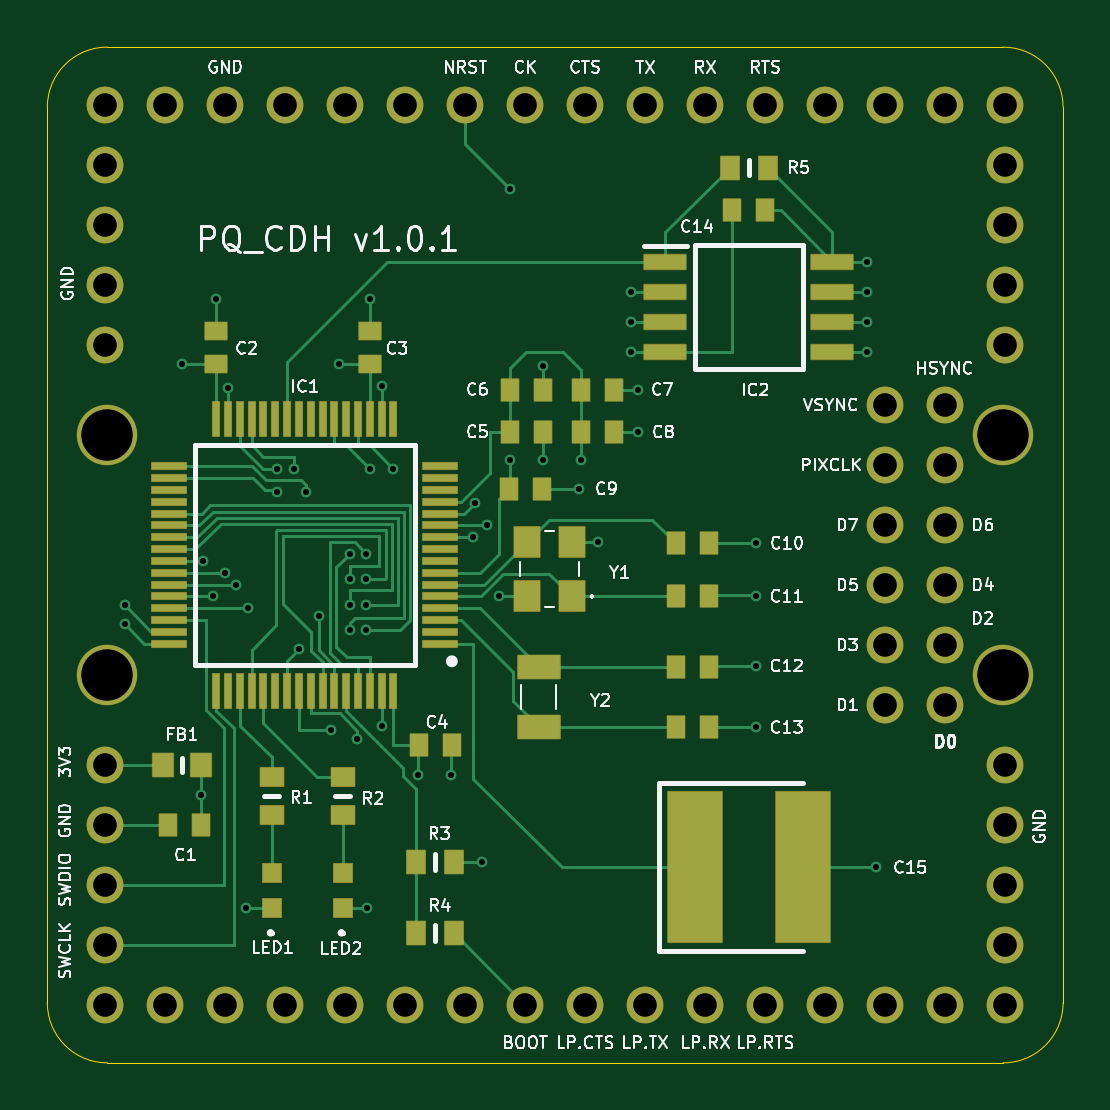
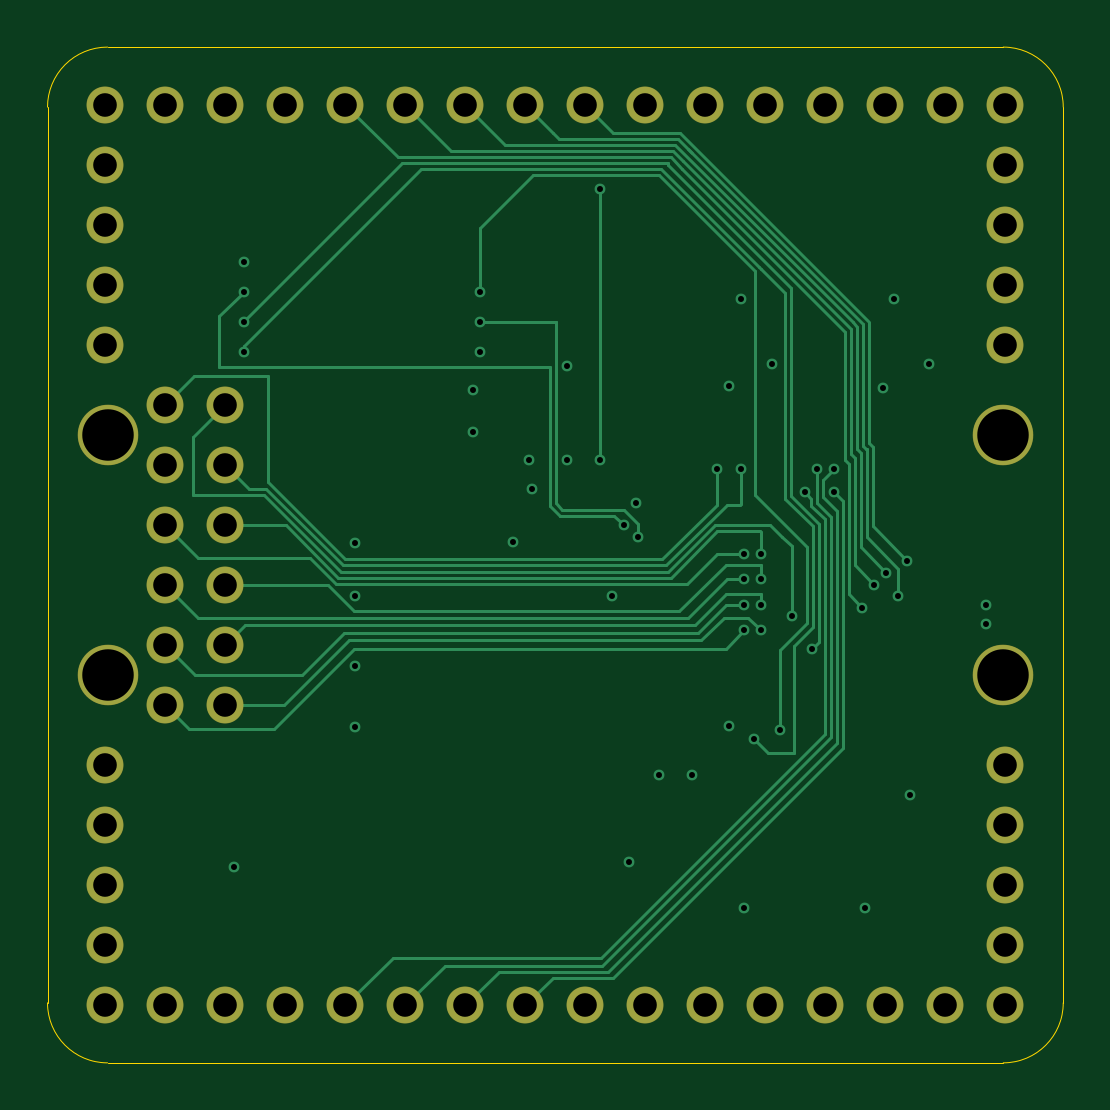
Circuit board: 12 layer files. Board 43.0 x 43.0 mm.
- bottom_copper: pq-cdh-B_Cu.gbr (18057 bytes)
- bottom_mask: pq-cdh-B_Mask.gbr (2389 bytes)
- paste: pq-cdh-B_Paste.gbr (470 bytes)
- bottom_silk: pq-cdh-B_Silkscreen.gbr (471 bytes)
- outline: pq-cdh-Edge_Cuts.gbr (1041 bytes)
- top_copper: pq-cdh-F_Cu.gbr (29981 bytes)
- top_mask: pq-cdh-F_Mask.gbr (8480 bytes)
- paste: pq-cdh-F_Paste.gbr (4826 bytes)
- top_silk: pq-cdh-F_Silkscreen.gbr (54721 bytes)
- inner_copper: pq-cdh-In1_Cu.gbr (195958 bytes)
- inner_copper: pq-cdh-In2_Cu.gbr (214411 bytes)
- drill: pq-cdh.drl (2544 bytes)

=== bottom_copper: pq-cdh-B_Cu.gbr (18057 bytes, source omitted) ===
=== bottom_mask: pq-cdh-B_Mask.gbr ===
%TF.GenerationSoftware,KiCad,Pcbnew,(6.0.5)*%
%TF.CreationDate,2022-06-02T11:43:32-04:00*%
%TF.ProjectId,pq-cdh,70712d63-6468-42e6-9b69-6361645f7063,V1.0.1*%
%TF.SameCoordinates,Original*%
%TF.FileFunction,Soldermask,Bot*%
%TF.FilePolarity,Negative*%
%FSLAX46Y46*%
G04 Gerber Fmt 4.6, Leading zero omitted, Abs format (unit mm)*
G04 Created by KiCad (PCBNEW (6.0.5)) date 2022-06-02 11:43:32*
%MOMM*%
%LPD*%
G01*
G04 APERTURE LIST*
%ADD10C,1.565400*%
%ADD11C,2.565400*%
G04 APERTURE END LIST*
D10*
%TO.C,J1*%
X135950000Y-116890000D03*
X135950000Y-119430000D03*
X135950000Y-121970000D03*
X135950000Y-124510000D03*
%TD*%
%TO.C,J5*%
X135950000Y-88950000D03*
X138490000Y-88950000D03*
X141030000Y-88950000D03*
X143570000Y-88950000D03*
X146110000Y-88950000D03*
X148650000Y-88950000D03*
X151190000Y-88950000D03*
X153730000Y-88950000D03*
X156270000Y-88950000D03*
X158810000Y-88950000D03*
X161350000Y-88950000D03*
X163890000Y-88950000D03*
X166430000Y-88950000D03*
X168970000Y-88950000D03*
X171510000Y-88950000D03*
X174050000Y-88950000D03*
%TD*%
D11*
%TO.C,J6*%
X173960000Y-113080000D03*
X136040000Y-113080000D03*
X173960000Y-102920000D03*
X136040000Y-102920000D03*
%TD*%
D10*
%TO.C,J7*%
X171510000Y-114350000D03*
X168970000Y-114350000D03*
X171510000Y-111810000D03*
X168970000Y-111810000D03*
X171510000Y-109270000D03*
X168970000Y-109270000D03*
X171510000Y-106730000D03*
X168970000Y-106730000D03*
X171510000Y-104190000D03*
X168970000Y-104190000D03*
X171510000Y-101650000D03*
X168970000Y-101650000D03*
%TD*%
%TO.C,J8*%
X174050000Y-116890000D03*
X174050000Y-119430000D03*
X174050000Y-121970000D03*
X174050000Y-124510000D03*
%TD*%
%TO.C,J4*%
X135950000Y-91490000D03*
X135950000Y-94030000D03*
X135950000Y-96570000D03*
X135950000Y-99110000D03*
%TD*%
%TO.C,J2*%
X135950000Y-127050000D03*
X138490000Y-127050000D03*
X141030000Y-127050000D03*
X143570000Y-127050000D03*
X146110000Y-127050000D03*
X148650000Y-127050000D03*
X151190000Y-127050000D03*
X153730000Y-127050000D03*
X156270000Y-127050000D03*
X158810000Y-127050000D03*
X161350000Y-127050000D03*
X163890000Y-127050000D03*
X166430000Y-127050000D03*
X168970000Y-127050000D03*
X171510000Y-127050000D03*
X174050000Y-127050000D03*
%TD*%
%TO.C,J3*%
X174050000Y-99110000D03*
X174050000Y-96570000D03*
X174050000Y-94030000D03*
X174050000Y-91490000D03*
%TD*%
M02*

=== paste: pq-cdh-B_Paste.gbr ===
%TF.GenerationSoftware,KiCad,Pcbnew,(6.0.5)*%
%TF.CreationDate,2022-06-02T11:43:32-04:00*%
%TF.ProjectId,pq-cdh,70712d63-6468-42e6-9b69-6361645f7063,V1.0.1*%
%TF.SameCoordinates,Original*%
%TF.FileFunction,Paste,Bot*%
%TF.FilePolarity,Positive*%
%FSLAX46Y46*%
G04 Gerber Fmt 4.6, Leading zero omitted, Abs format (unit mm)*
G04 Created by KiCad (PCBNEW (6.0.5)) date 2022-06-02 11:43:32*
%MOMM*%
%LPD*%
G01*
G04 APERTURE LIST*
G04 APERTURE END LIST*
M02*

=== bottom_silk: pq-cdh-B_Silkscreen.gbr ===
%TF.GenerationSoftware,KiCad,Pcbnew,(6.0.5)*%
%TF.CreationDate,2022-06-02T11:43:32-04:00*%
%TF.ProjectId,pq-cdh,70712d63-6468-42e6-9b69-6361645f7063,V1.0.1*%
%TF.SameCoordinates,Original*%
%TF.FileFunction,Legend,Bot*%
%TF.FilePolarity,Positive*%
%FSLAX46Y46*%
G04 Gerber Fmt 4.6, Leading zero omitted, Abs format (unit mm)*
G04 Created by KiCad (PCBNEW (6.0.5)) date 2022-06-02 11:43:32*
%MOMM*%
%LPD*%
G01*
G04 APERTURE LIST*
G04 APERTURE END LIST*
M02*

=== outline: pq-cdh-Edge_Cuts.gbr ===
%TF.GenerationSoftware,KiCad,Pcbnew,(6.0.5)*%
%TF.CreationDate,2022-06-02T11:43:32-04:00*%
%TF.ProjectId,pq-cdh,70712d63-6468-42e6-9b69-6361645f7063,V1.0.1*%
%TF.SameCoordinates,Original*%
%TF.FileFunction,Profile,NP*%
%FSLAX46Y46*%
G04 Gerber Fmt 4.6, Leading zero omitted, Abs format (unit mm)*
G04 Created by KiCad (PCBNEW (6.0.5)) date 2022-06-02 11:43:32*
%MOMM*%
%LPD*%
G01*
G04 APERTURE LIST*
%TA.AperFunction,Profile*%
%ADD10C,0.050000*%
%TD*%
G04 APERTURE END LIST*
D10*
X136040000Y-129500000D02*
X173960000Y-129500000D01*
X136040000Y-86500000D02*
X173960000Y-86500000D01*
X133500000Y-126960000D02*
G75*
G03*
X136040000Y-129500000I2540000J0D01*
G01*
X136040000Y-86500000D02*
G75*
G03*
X133500000Y-89040000I0J-2540000D01*
G01*
X173960000Y-129500000D02*
G75*
G03*
X176500000Y-126960000I0J2540000D01*
G01*
X176500000Y-89040000D02*
G75*
G03*
X173960000Y-86500000I-2540000J0D01*
G01*
X176500000Y-89040000D02*
X176500000Y-126960000D01*
X133500000Y-126960000D02*
X133500000Y-89040000D01*
M02*

=== top_copper: pq-cdh-F_Cu.gbr (29981 bytes, source omitted) ===
=== top_mask: pq-cdh-F_Mask.gbr (8480 bytes, source omitted) ===
=== paste: pq-cdh-F_Paste.gbr ===
%TF.GenerationSoftware,KiCad,Pcbnew,(6.0.5)*%
%TF.CreationDate,2022-06-02T11:43:32-04:00*%
%TF.ProjectId,pq-cdh,70712d63-6468-42e6-9b69-6361645f7063,V1.0.1*%
%TF.SameCoordinates,Original*%
%TF.FileFunction,Paste,Top*%
%TF.FilePolarity,Positive*%
%FSLAX46Y46*%
G04 Gerber Fmt 4.6, Leading zero omitted, Abs format (unit mm)*
G04 Created by KiCad (PCBNEW (6.0.5)) date 2022-06-02 11:43:32*
%MOMM*%
%LPD*%
G01*
G04 APERTURE LIST*
%ADD10R,0.800000X1.000000*%
%ADD11R,0.940000X0.750000*%
%ADD12R,0.900000X1.000000*%
%ADD13R,0.750000X0.940000*%
%ADD14R,1.475000X0.300000*%
%ADD15R,0.300000X1.475000*%
%ADD16R,1.000000X0.800000*%
%ADD17R,1.800000X1.000000*%
%ADD18R,0.800000X0.800000*%
%ADD19R,1.785000X0.650000*%
%ADD20R,1.100000X1.300000*%
%ADD21R,2.300000X6.400000*%
G04 APERTURE END LIST*
D10*
%TO.C,R5*%
X164000000Y-91600000D03*
X162400000Y-91600000D03*
%TD*%
D11*
%TO.C,C2*%
X140650000Y-99900000D03*
X140650000Y-98500000D03*
%TD*%
D12*
%TO.C,FB1*%
X138400000Y-116900000D03*
X140000000Y-116900000D03*
%TD*%
D13*
%TO.C,C10*%
X160100000Y-107500000D03*
X161500000Y-107500000D03*
%TD*%
D14*
%TO.C,IC1*%
X150138000Y-111750000D03*
X150138000Y-111250000D03*
X150138000Y-110750000D03*
X150138000Y-110250000D03*
X150138000Y-109750000D03*
X150138000Y-109250000D03*
X150138000Y-108750000D03*
X150138000Y-108250000D03*
X150138000Y-107750000D03*
X150138000Y-107250000D03*
X150138000Y-106750000D03*
X150138000Y-106250000D03*
X150138000Y-105750000D03*
X150138000Y-105250000D03*
X150138000Y-104750000D03*
X150138000Y-104250000D03*
D15*
X148150000Y-102262000D03*
X147650000Y-102262000D03*
X147150000Y-102262000D03*
X146650000Y-102262000D03*
X146150000Y-102262000D03*
X145650000Y-102262000D03*
X145150000Y-102262000D03*
X144650000Y-102262000D03*
X144150000Y-102262000D03*
X143650000Y-102262000D03*
X143150000Y-102262000D03*
X142650000Y-102262000D03*
X142150000Y-102262000D03*
X141650000Y-102262000D03*
X141150000Y-102262000D03*
X140650000Y-102262000D03*
D14*
X138662000Y-104250000D03*
X138662000Y-104750000D03*
X138662000Y-105250000D03*
X138662000Y-105750000D03*
X138662000Y-106250000D03*
X138662000Y-106750000D03*
X138662000Y-107250000D03*
X138662000Y-107750000D03*
X138662000Y-108250000D03*
X138662000Y-108750000D03*
X138662000Y-109250000D03*
X138662000Y-109750000D03*
X138662000Y-110250000D03*
X138662000Y-110750000D03*
X138662000Y-111250000D03*
X138662000Y-111750000D03*
D15*
X140650000Y-113738000D03*
X141150000Y-113738000D03*
X141650000Y-113738000D03*
X142150000Y-113738000D03*
X142650000Y-113738000D03*
X143150000Y-113738000D03*
X143650000Y-113738000D03*
X144150000Y-113738000D03*
X144650000Y-113738000D03*
X145150000Y-113738000D03*
X145650000Y-113738000D03*
X146150000Y-113738000D03*
X146650000Y-113738000D03*
X147150000Y-113738000D03*
X147650000Y-113738000D03*
X148150000Y-113738000D03*
%TD*%
D13*
%TO.C,C11*%
X160100000Y-109750000D03*
X161500000Y-109750000D03*
%TD*%
D16*
%TO.C,R2*%
X146000000Y-117400000D03*
X146000000Y-119000000D03*
%TD*%
D11*
%TO.C,C3*%
X147150000Y-99900000D03*
X147150000Y-98500000D03*
%TD*%
D17*
%TO.C,Y2*%
X154300000Y-115275000D03*
X154300000Y-112725000D03*
%TD*%
D13*
%TO.C,C12*%
X160100000Y-112725000D03*
X161500000Y-112725000D03*
%TD*%
D18*
%TO.C,LED1*%
X143000000Y-122950000D03*
X143000000Y-121450000D03*
%TD*%
D10*
%TO.C,R3*%
X149100000Y-121000000D03*
X150700000Y-121000000D03*
%TD*%
D13*
%TO.C,C8*%
X156100000Y-102800000D03*
X157500000Y-102800000D03*
%TD*%
%TO.C,C5*%
X153100000Y-102800000D03*
X154500000Y-102800000D03*
%TD*%
D19*
%TO.C,IC2*%
X159668000Y-95595000D03*
X159668000Y-96865000D03*
X159668000Y-98135000D03*
X159668000Y-99405000D03*
X166732000Y-99405000D03*
X166732000Y-98135000D03*
X166732000Y-96865000D03*
X166732000Y-95595000D03*
%TD*%
D20*
%TO.C,Y1*%
X155700000Y-109750000D03*
X155700000Y-107450000D03*
X153800000Y-107450000D03*
X153800000Y-109750000D03*
%TD*%
D13*
%TO.C,C7*%
X156100000Y-101000000D03*
X157500000Y-101000000D03*
%TD*%
%TO.C,C1*%
X140000000Y-119430000D03*
X138600000Y-119430000D03*
%TD*%
%TO.C,C6*%
X153100000Y-101000000D03*
X154500000Y-101000000D03*
%TD*%
D16*
%TO.C,R1*%
X143000000Y-117400000D03*
X143000000Y-119000000D03*
%TD*%
D10*
%TO.C,R4*%
X150700000Y-124000000D03*
X149100000Y-124000000D03*
%TD*%
D13*
%TO.C,C13*%
X160100000Y-115275000D03*
X161500000Y-115275000D03*
%TD*%
%TO.C,C4*%
X149240000Y-116040000D03*
X150640000Y-116040000D03*
%TD*%
%TO.C,C9*%
X153050000Y-105200000D03*
X154450000Y-105200000D03*
%TD*%
D18*
%TO.C,LED2*%
X146000000Y-122950000D03*
X146000000Y-121450000D03*
%TD*%
D13*
%TO.C,C14*%
X163900000Y-93400000D03*
X162500000Y-93400000D03*
%TD*%
D21*
%TO.C,C15*%
X160900000Y-121200000D03*
X165500000Y-121200000D03*
%TD*%
M02*

=== top_silk: pq-cdh-F_Silkscreen.gbr (54721 bytes, source omitted) ===
=== inner_copper: pq-cdh-In1_Cu.gbr (195958 bytes, source omitted) ===
=== inner_copper: pq-cdh-In2_Cu.gbr (214411 bytes, source omitted) ===
=== drill: pq-cdh.drl ===
M48
; DRILL file {KiCad (6.0.5)} date Thu Jun  2 11:43:38 2022
; FORMAT={-:-/ absolute / inch / decimal}
; #@! TF.CreationDate,2022-06-02T11:43:38-04:00
; #@! TF.GenerationSoftware,Kicad,Pcbnew,(6.0.5)
; #@! TF.FileFunction,MixedPlating,1,4
FMAT,2
INCH
; #@! TA.AperFunction,Plated,PTH,ViaDrill
T1C0.0100
; #@! TA.AperFunction,Plated,PTH,ComponentDrill
T2C0.0394
; #@! TA.AperFunction,Plated,PTH,ComponentDrill
T3C0.0858
%
G90
G05
T1
X5.3846Y-4.3354
X5.3846Y-4.3673
X5.4799Y-3.9331
X5.5118Y-4.6512
X5.5157Y-4.2618
X5.5315Y-4.3209
X5.5374Y-3.8248
X5.5512Y-4.2815
X5.5571Y-3.9744
X5.5709Y-4.3012
X5.5866Y-4.8406
X5.5906Y-4.3406
X5.6382Y-4.1083
X5.6382Y-4.1476
X5.6665Y-4.1083
X5.6752Y-4.4094
X5.687Y-4.1476
X5.7087Y-4.3539
X5.7283Y-4.5433
X5.7417Y-3.9331
X5.7598Y-4.25
X5.7598Y-4.2925
X5.7598Y-4.335
X5.7598Y-4.3776
X5.7717Y-4.5591
X5.7874Y-4.25
X5.7874Y-4.2925
X5.7874Y-4.335
X5.7874Y-4.3776
X5.7882Y-4.8406
X5.7933Y-3.8248
X5.7933Y-4.1083
X5.813Y-3.9705
X5.813Y-4.5362
X5.8327Y-4.1083
X5.874Y-4.6185
X5.9291Y-4.6185
X5.9646Y-4.2224
X5.9685Y-4.1654
X5.9803Y-4.7638
X5.9882Y-4.2028
X6.0079Y-4.3209
X6.0276Y-3.6417
X6.0276Y-4.0945
X6.0827Y-3.937
X6.0827Y-4.0945
X6.1417Y-4.1417
X6.1457Y-4.0945
X6.1732Y-4.2303
X6.2283Y-3.8136
X6.2283Y-3.8636
X6.2283Y-3.9134
X6.2402Y-3.9764
X6.2402Y-4.0472
X6.437Y-4.2323
X6.437Y-4.3209
X6.437Y-4.437
X6.437Y-4.5394
X6.622Y-3.7638
X6.622Y-3.8136
X6.622Y-3.8636
X6.622Y-3.9136
X6.6378Y-4.7717
T2
X5.3524Y-3.502
X5.3524Y-3.602
X5.3524Y-3.702
X5.3524Y-3.802
X5.3524Y-3.902
X5.3524Y-4.602
X5.3524Y-4.702
X5.3524Y-4.802
X5.3524Y-4.902
X5.3524Y-5.002
X5.4524Y-3.502
X5.4524Y-5.002
X5.5524Y-3.502
X5.5524Y-5.002
X5.6524Y-3.502
X5.6524Y-5.002
X5.7524Y-3.502
X5.7524Y-5.002
X5.8524Y-3.502
X5.8524Y-5.002
X5.9524Y-3.502
X5.9524Y-5.002
X6.0524Y-3.502
X6.0524Y-5.002
X6.1524Y-3.502
X6.1524Y-5.002
X6.2524Y-3.502
X6.2524Y-5.002
X6.3524Y-3.502
X6.3524Y-5.002
X6.4524Y-3.502
X6.4524Y-5.002
X6.5524Y-3.502
X6.5524Y-5.002
X6.6524Y-3.502
X6.6524Y-4.002
X6.6524Y-4.102
X6.6524Y-4.202
X6.6524Y-4.302
X6.6524Y-4.402
X6.6524Y-4.502
X6.6524Y-5.002
X6.7524Y-3.502
X6.7524Y-4.002
X6.7524Y-4.102
X6.7524Y-4.202
X6.7524Y-4.302
X6.7524Y-4.402
X6.7524Y-4.502
X6.7524Y-5.002
X6.8524Y-3.502
X6.8524Y-3.602
X6.8524Y-3.702
X6.8524Y-3.802
X6.8524Y-3.902
X6.8524Y-4.602
X6.8524Y-4.702
X6.8524Y-4.802
X6.8524Y-4.902
X6.8524Y-5.002
T3
X5.3559Y-4.052
X5.3559Y-4.452
X6.8488Y-4.052
X6.8488Y-4.452
T0
M30
